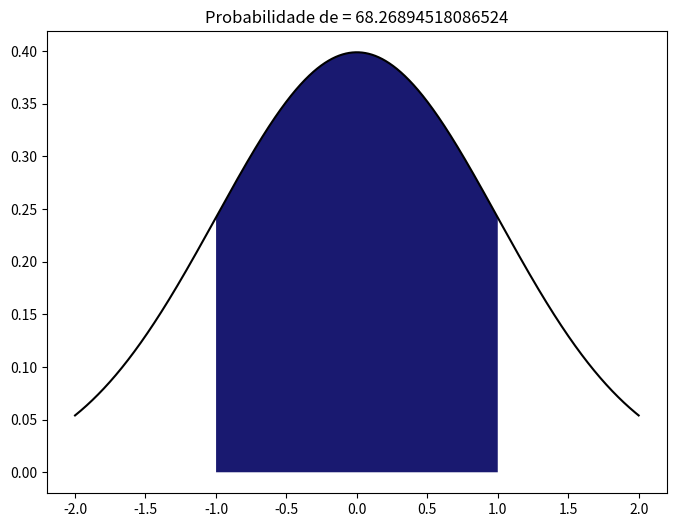

Source code (Python):
import numpy as np
from scipy import stats
import matplotlib.pyplot as plt 
# Distribuição
mu = 0                                       # Média
sigma = 1.0                                  # Desvio padrâo
T=0.001                                      # Taxa de amostragem
x=np.arange(-2,2+T,T)                        # Eixo x       
DistNorm=stats.norm.pdf(x,mu,sigma)          # Distribuição normal    
# Cálculo da probabilidade
limite_esquerdo = np.max(np.where(x<-sigma))
limite_direito = np.min(np.where(x>sigma))
indices = np.arange(limite_esquerdo+1,limite_direito)
prob1=np.sum(DistNorm[indices])*T*100        # Probabilidade de um evento ocorrer no intervalo
plt.figure(1,[8,6])
plt.plot(x,DistNorm,'k')                                       
plt.title('Probabilidade de = ' + str(prob1))      # Mostra valor verdadeiro de prob1
plt.fill_between(x[indices],DistNorm[indices],facecolor='midnightblue')
plt.show()
# calculando diretamente da integral
from sympy import *
init_printing(use_unicode=False, wrap_line=False, no_global=True)
x, f = symbols('x f')
f = 1/(sqrt(2*pi*sigma**2))*exp(-(x-mu)**2/(2*sigma**2))
prob2 = integrate(f, (x,-sigma,sigma))
print("Probabilidade pela integral da fórmula da PDF = "+str(prob1)+" %")
print('Probabilidade pela área da PDF {:02.4f}  %'.format(prob2*100))
